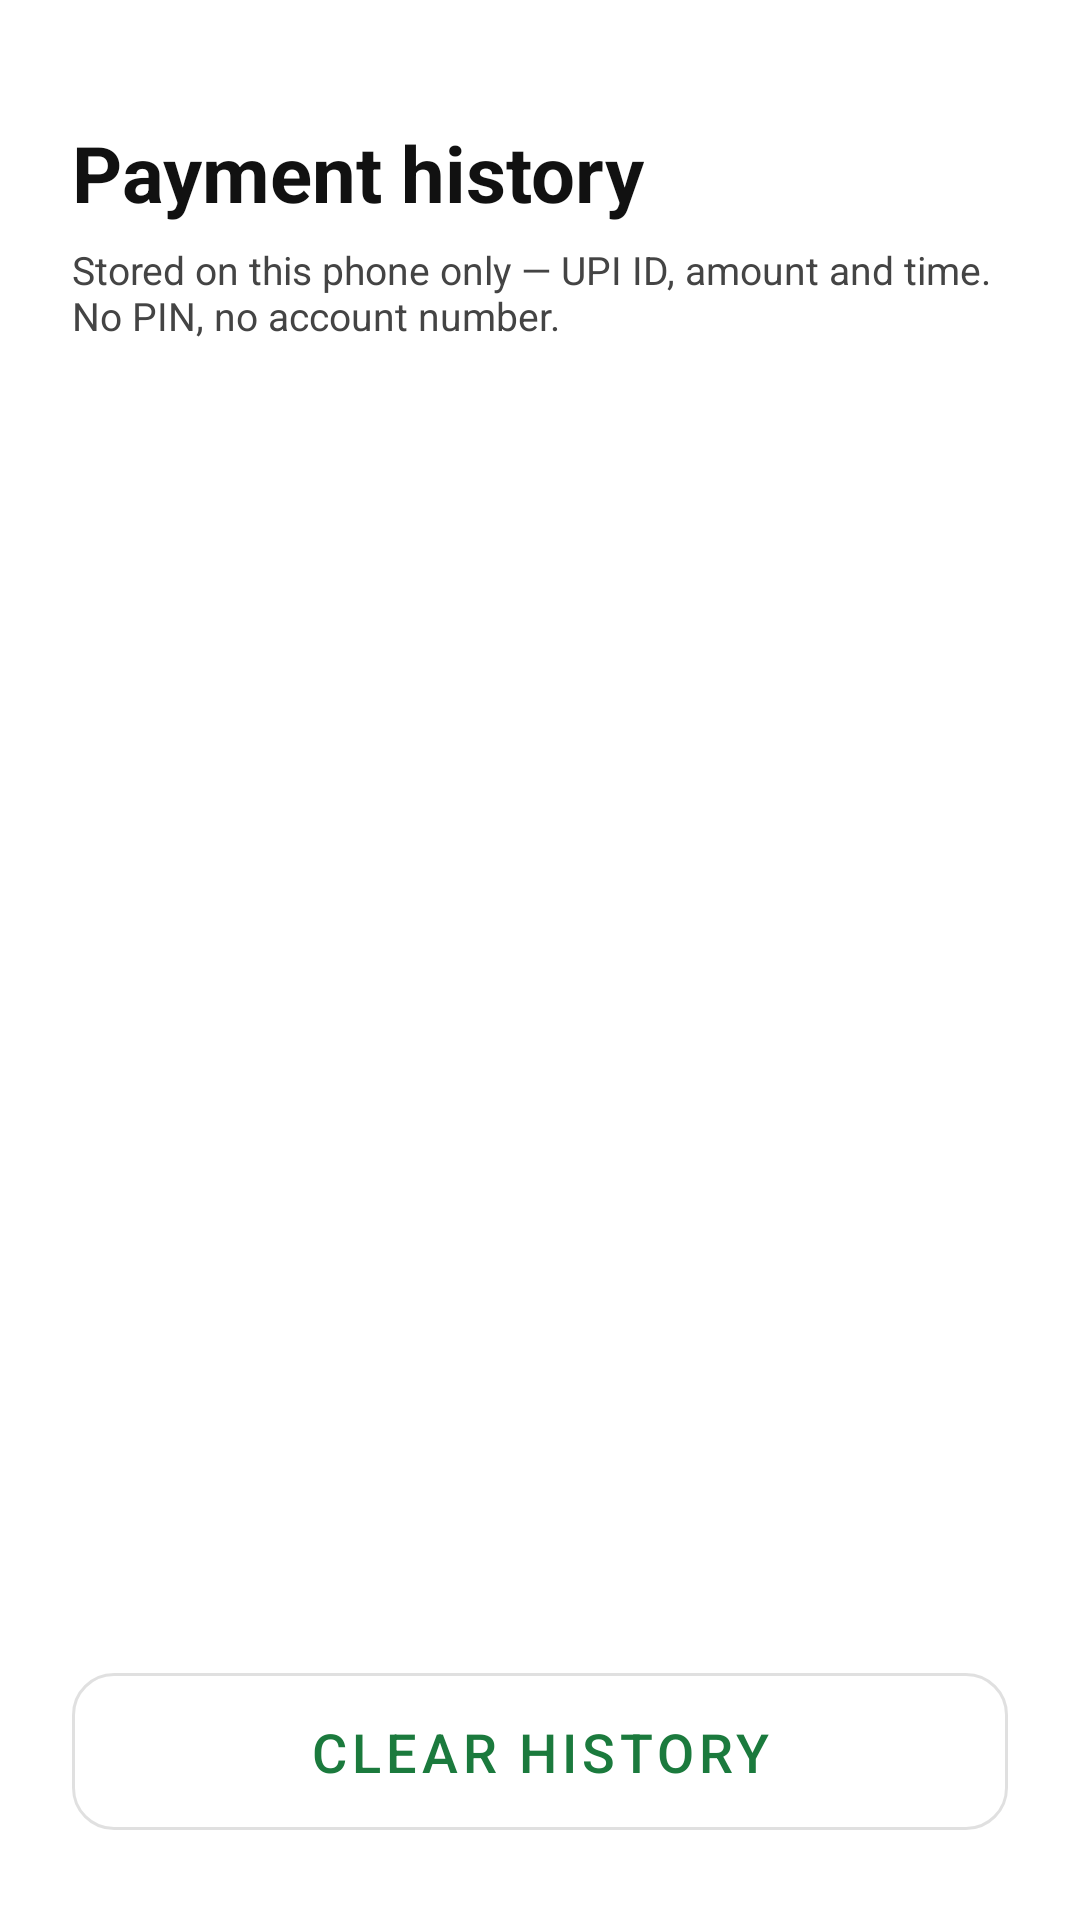

Here is an Android app screen rendered from its layout file. Give the layout XML and the strings, colors and styles it references.
<!-- AndroidManifest.xml: application theme Theme.OruBar -->
<!-- res/layout/activity_history.xml -->
<?xml version="1.0" encoding="utf-8"?>
<LinearLayout xmlns:android="http://schemas.android.com/apk/res/android"
    android:layout_width="match_parent"
    android:layout_height="match_parent"
    android:orientation="vertical"
    android:padding="24dp">

    <TextView
        android:layout_width="wrap_content"
        android:layout_height="wrap_content"
        android:layout_marginTop="16dp"
        android:text="@string/history_title"
        android:textColor="@color/ink"
        android:textSize="26sp"
        android:textStyle="bold" />

    <TextView
        android:layout_width="match_parent"
        android:layout_height="wrap_content"
        android:layout_marginTop="6dp"
        android:text="@string/history_local_note"
        android:textColor="@color/ink_soft"
        android:textSize="13sp" />

    <TextView
        android:id="@+id/emptyText"
        android:layout_width="match_parent"
        android:layout_height="wrap_content"
        android:layout_marginTop="40dp"
        android:gravity="center"
        android:text="@string/history_empty"
        android:textColor="@color/ink_soft"
        android:textSize="16sp"
        android:visibility="gone" />

    <ScrollView
        android:layout_width="match_parent"
        android:layout_height="0dp"
        android:layout_weight="1"
        android:layout_marginTop="16dp">

        <LinearLayout
            android:id="@+id/listContainer"
            android:layout_width="match_parent"
            android:layout_height="wrap_content"
            android:orientation="vertical" />
    </ScrollView>

    <com.google.android.material.button.MaterialButton
        android:id="@+id/btnClear"
        style="@style/Widget.OruBar.SecondaryButton"
        android:layout_width="match_parent"
        android:layout_height="wrap_content"
        android:layout_marginTop="12dp"
        android:text="@string/history_clear" />
</LinearLayout>
<!-- resources referenced by this layout -->
<resources>
  <color name="ink">#111111</color>
  <color name="ink_soft">#444444</color>
  <string name="history_clear">Clear history</string>
  <string name="history_empty">No payments yet. Your history stays only on this phone.</string>
  <string name="history_local_note">Stored on this phone only — UPI ID, amount and time. No PIN, no account number.</string>
  <string name="history_title">Payment history</string>
  <style name="Widget.OruBar.SecondaryButton" parent="Widget.MaterialComponents.Button.OutlinedButton">
          <item name="android:paddingTop">14dp</item>
          <item name="android:paddingBottom">14dp</item>
          <item name="android:textSize">18sp</item>
          <item name="android:minHeight">56dp</item>
          <item name="cornerRadius">14dp</item>
      </style>
  <style name="Theme.OruBar" parent="Theme.MaterialComponents.Light.NoActionBar">
          <item name="colorPrimary">@color/green_primary</item>
          <item name="colorPrimaryDark">@color/green_dark</item>
          <item name="colorOnPrimary">@color/white</item>
          <item name="colorSecondary">@color/green_primary</item>
          <item name="android:colorBackground">@color/paper</item>
          <item name="android:windowBackground">@color/paper</item>
          <item name="android:statusBarColor">@color/green_dark</item>
          <item name="android:textColorPrimary">@color/ink</item>
          <item name="android:textColorSecondary">@color/ink_soft</item>
      </style>
  <color name="green_primary">#1B7A3D</color>
  <color name="green_dark">#12592C</color>
  <color name="white">#FFFFFF</color>
  <color name="paper">#FFFFFF</color>
</resources>
